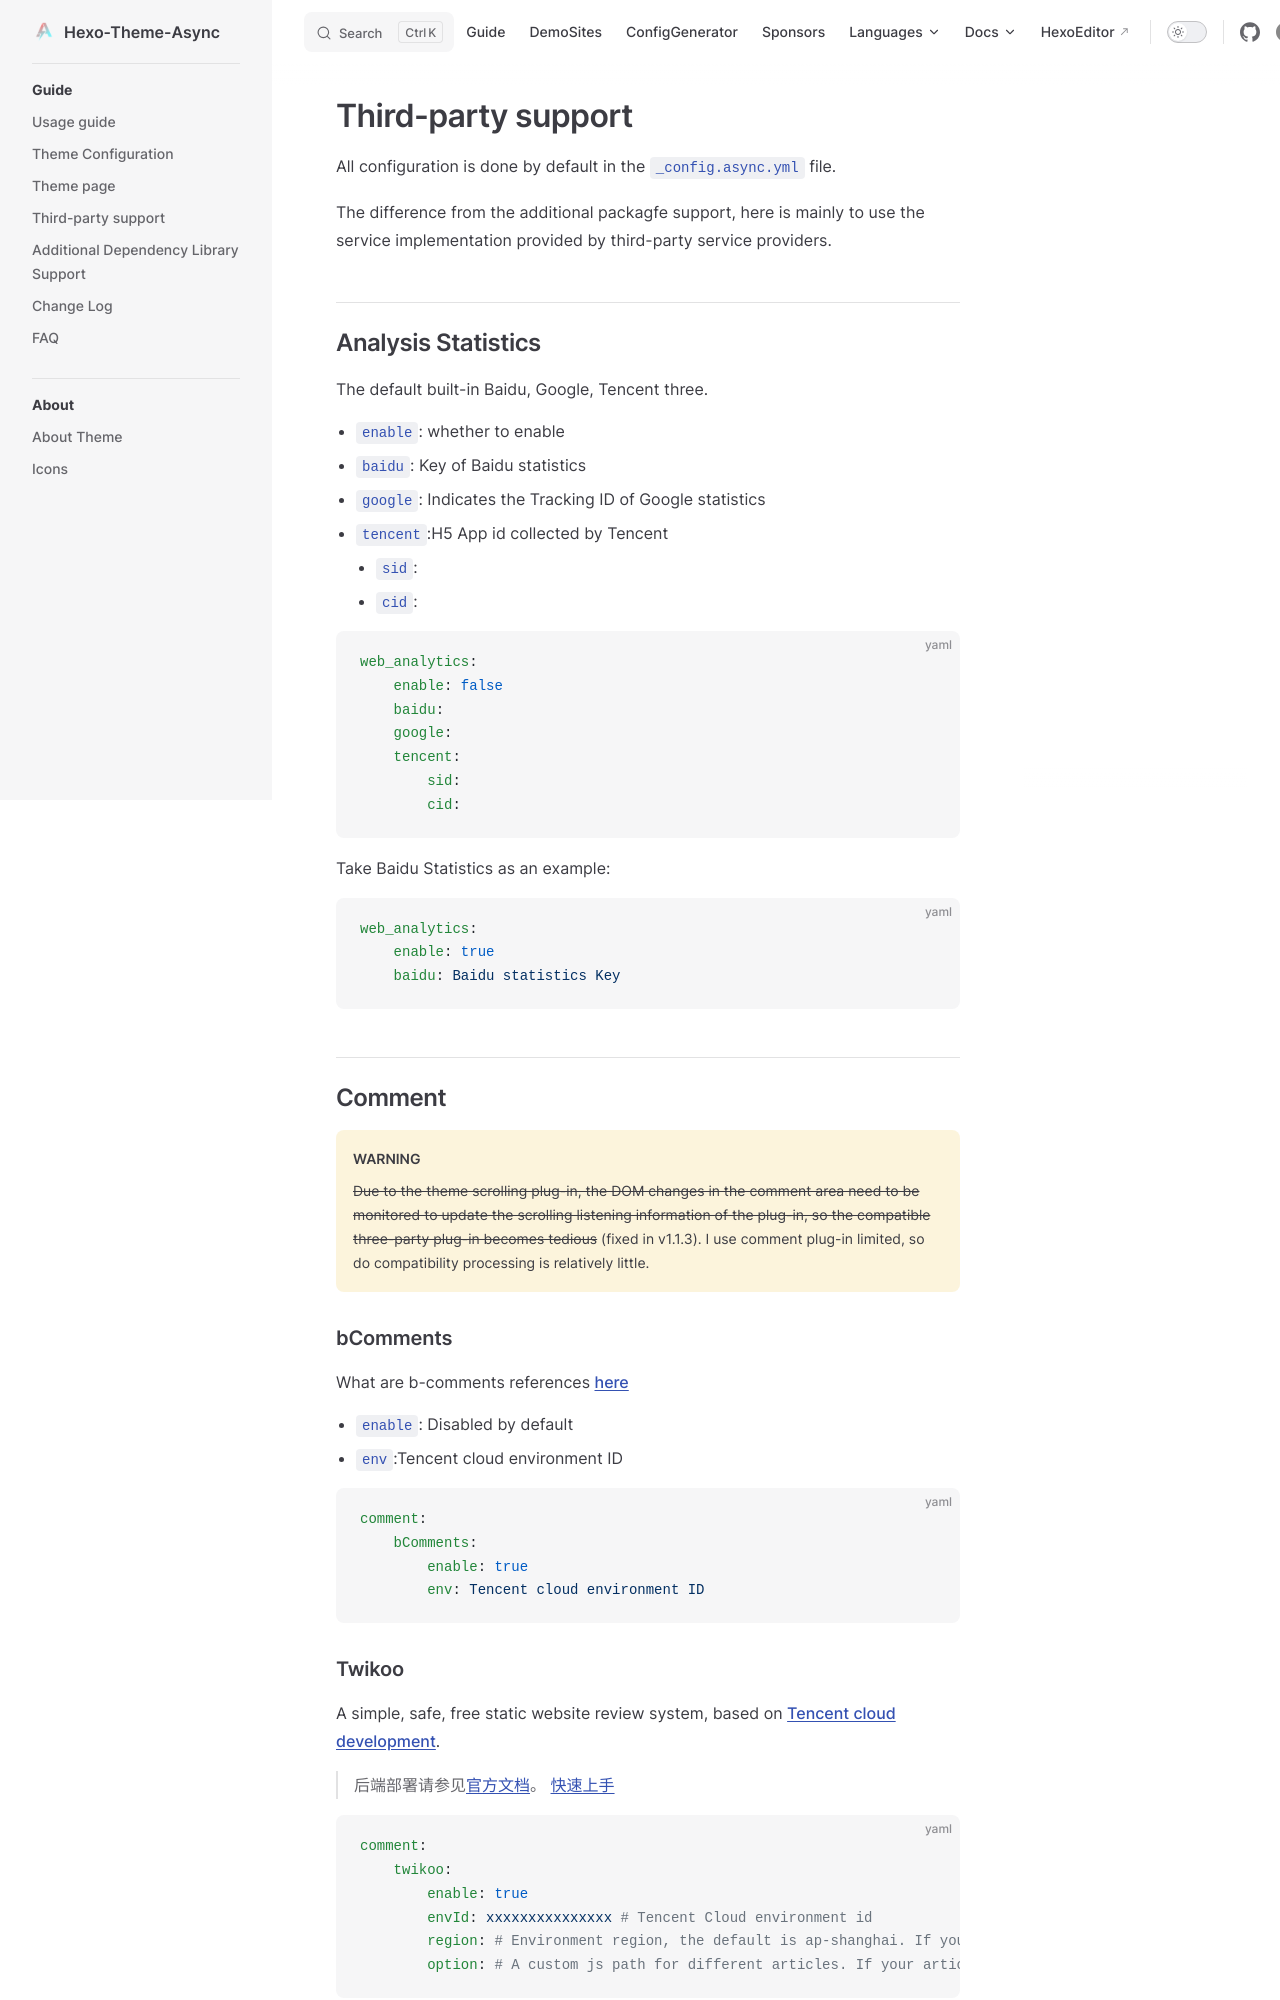

repository: MaLuns/hexo-theme-async · page: en/guide/third-party-support.html · generator: jekyll

# Third-party support

All configuration is done by default in the `_config.async.yml` file.

The difference from the additional packagfe support, here is mainly to use the service implementation provided by third-party service providers.

## Analysis Statistics

The default built-in Baidu, Google, Tencent three.

-   `enable`: whether to enable
-   `baidu`: Key of Baidu statistics
-   `google`: Indicates the Tracking ID of Google statistics
-   `tencent`:H5 App id collected by Tencent
    -   `sid`:
    -   `cid`:

```yaml
web_analytics:
    enable: false
    baidu:
    google:
    tencent:
        sid:
        cid:
```

Take Baidu Statistics as an example:

```yaml
web_analytics:
    enable: true
    baidu: Baidu statistics Key
```

## Comment

::: warning
~~Due to the theme scrolling plug-in, the DOM changes in the comment area need to be monitored to update the scrolling listening information of the plug-in, so the compatible three-party plug-in becomes tedious~~ (fixed in v1.1.3). I use comment plug-in limited, so do compatibility processing is relatively little.
:::

### bComments

What are b-comments references [here](https://github.com/MaLuns/bcommentjs)

-   `enable`: Disabled by default
-   `env`:Tencent cloud environment ID

```yaml
comment:
    bComments:
        enable: true
        env: Tencent cloud environment ID
```

### Twikoo

A simple, safe, free static website review system, based on [Tencent cloud development](https://curl.qcloud.com/KnnJtUom).

> 后端部署请参见[官方文档](https://twikoo.js.org/)。
> [快速上手](https://twikoo.js.org/quick-start.html)

```yaml
comment:
    twikoo:
        enable: true
        envId: xxxxxxxxxxxxxxx # Tencent Cloud environment id
        region: # Environment region, the default is ap-shanghai. If your environment region is not shanghai, this parameter is required
        option: # A custom js path for different articles. If your article path is not location.pathname, pass this parameter
```
